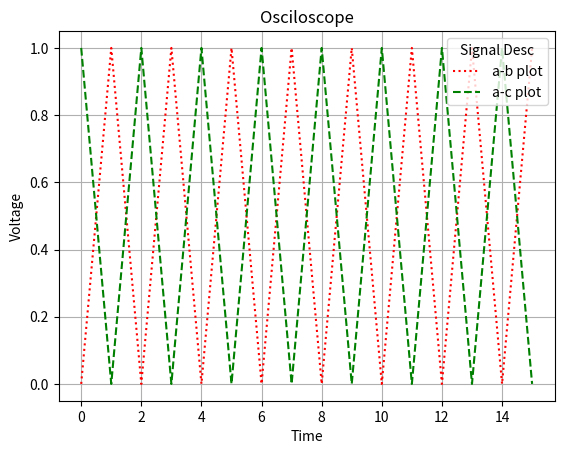

Here is the Python script that generated this plot:
# -*- coding: utf-8 -*-
"""
Created on Sun May 10 00:01:47 2020

[redacted]
"""

import numpy as np
import matplotlib.pyplot as mp

a=np.arange(16)
b=np.array([0,1,0,1,0,1,0,1,0,1,0,1,0,1,0,1])
c=np.copy(b)

where_0 = np.where(c == 0)
where_1 = np.where(c == 1)

c[where_0] = 1
c[where_1] = 0


print(a)
print(b)
print(c)

mp.xlabel("Time")
mp.ylabel("Voltage")
mp.title("Osciloscope")


mp.plot(a,b,color="red",linestyle="dotted",label="a-b plot")
mp.plot(a,c,color="green",linestyle="dashed",label="a-c plot")
mp.legend(title="Signal Desc",loc="upper right")
mp.grid()